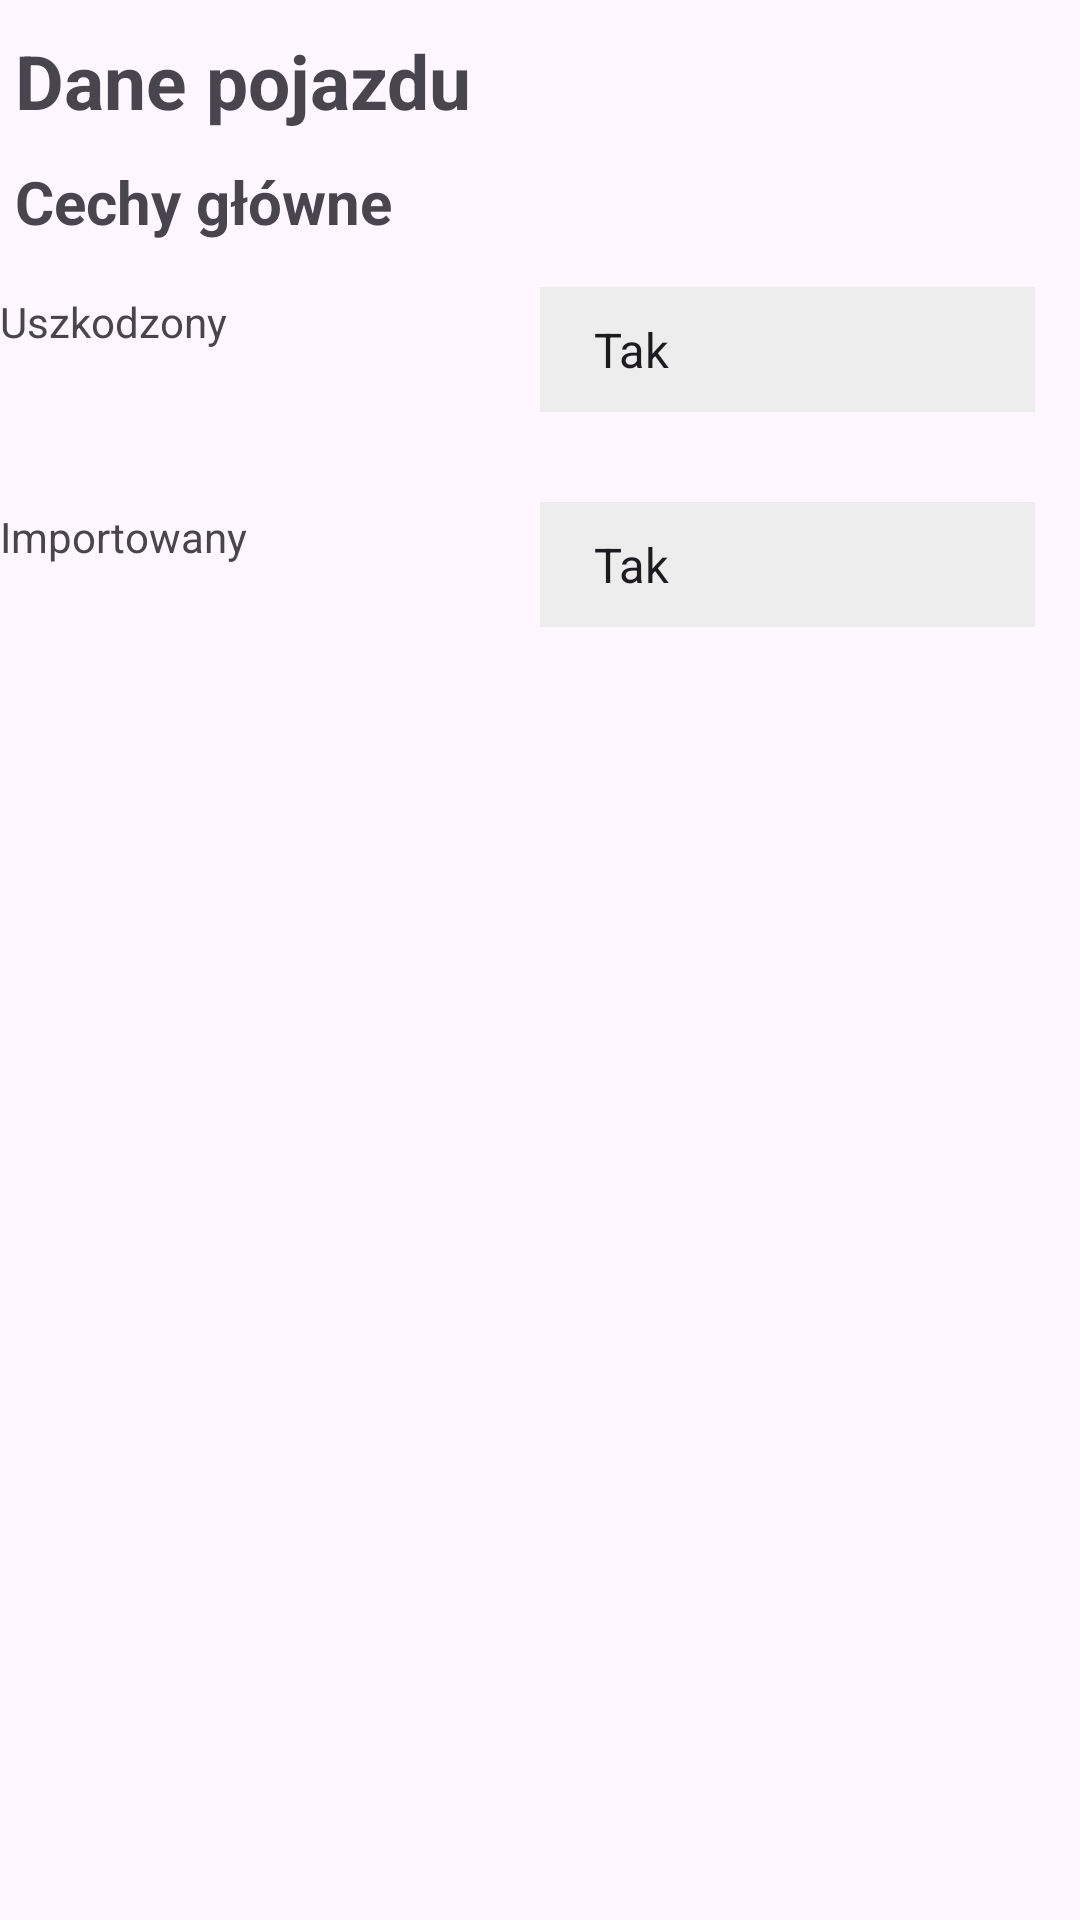

Android layout source for this screen:
<!-- AndroidManifest.xml: application theme Theme.OtoAuto -->
<!-- res/layout/fragment_main_features_component.xml -->
<?xml version="1.0" encoding="utf-8"?>
<LinearLayout xmlns:android="http://schemas.android.com/apk/res/android"
    xmlns:tools="http://schemas.android.com/tools"
    android:layout_width="match_parent"
    android:layout_height="match_parent"
    android:orientation="vertical"
    tools:context=".fragments.addOffer.MainFeaturesComponent">

    <TextView
        android:layout_width="wrap_content"
        android:layout_height="wrap_content"
        android:text="Dane pojazdu"
        android:textStyle="bold"
        android:textSize="25sp"
        android:layout_marginHorizontal="5dp"
        android:layout_marginVertical="10dp"
        />

    <TextView
        android:layout_width="wrap_content"
        android:layout_height="wrap_content"
        android:text="Cechy główne"
        android:textStyle="bold"
        android:textSize="20sp"
        android:layout_marginHorizontal="5dp"
        />


    <LinearLayout
        android:layout_width="match_parent"
        android:layout_height="wrap_content"
        android:layout_marginVertical="5dp">
        <TextView
            android:layout_width="0dp"
            android:layout_height="wrap_content"
            android:layout_weight="1"
            android:gravity="start"
            android:text="Uszkodzony" />

        <Spinner
            android:id="@+id/has_crashed_spinner"
            android:gravity="end"
            android:layout_weight="1"
            android:layout_width="0dp"
            android:layout_height="wrap_content"
            android:entries="@array/yes_no_array"
            style="@style/spinner"
            />
    </LinearLayout>

    <LinearLayout
        android:layout_marginVertical="5dp"
        android:layout_width="match_parent"
        android:layout_height="wrap_content">

        <TextView
            android:layout_width="0dp"
            android:layout_height="wrap_content"
            android:layout_weight="1"
            android:gravity="start"
            android:text="Importowany" />

        <Spinner
            android:id="@+id/is_imported_spinner"
            android:gravity="end"
            android:layout_weight="1"
            android:layout_width="0dp"
            android:layout_height="wrap_content"
            android:entries="@array/yes_no_array"
            style="@style/spinner"
            />
    </LinearLayout>

</LinearLayout>
<!-- resources referenced by this layout -->
<resources>
  <string-array name="yes_no_array">
          <item>Tak</item>
          <item>Nie</item>
      </string-array>
  <style name="spinner">
          <item name="android:background">@color/lightGray</item>
          <item name="android:padding">10dp</item>
          <item name="android:layout_width">match_parent</item>
          <item name="android:layout_height">wrap_content</item>
          <item name="android:layout_marginVertical">10dp</item>
          <item name="android:layout_marginHorizontal">15dp</item>
          <item name="android:spinnerMode">dropdown</item>
      </style>
  <style name="Theme.OtoAuto" parent="Base.Theme.OtoAuto" />
  <color name="lightGray">#FFEDEDED</color>
  <style name="Base.Theme.OtoAuto" parent="Theme.Material3.DayNight.NoActionBar">
          
           <item name="colorPrimary">@color/lightBlue</item>
      </style>
  <color name="lightBlue">#83C2F8</color>
</resources>
